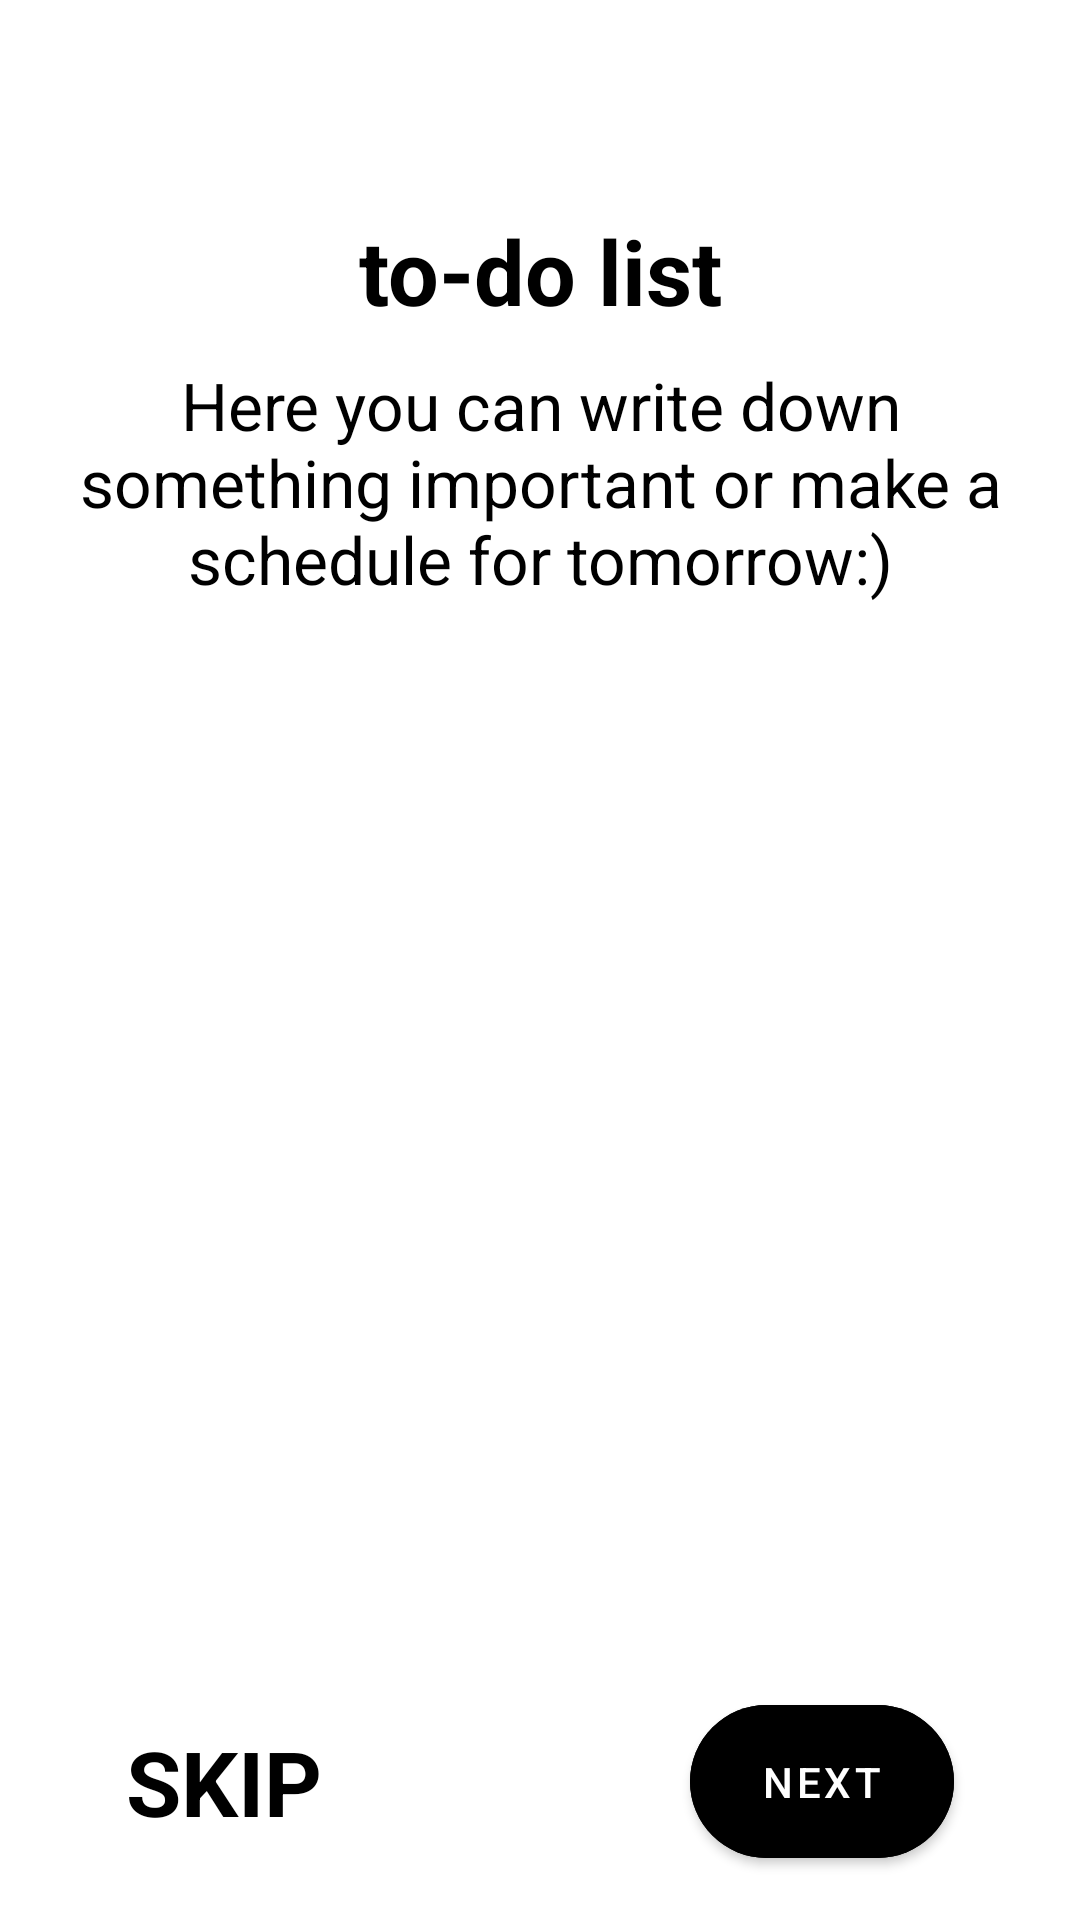

Produce the Android XML layout that renders to this screen, including the resource entries it uses.
<!-- AndroidManifest.xml: application theme Theme.TackApp_1 -->
<!-- res/layout/fragment_on_board_page.xml -->
<?xml version="1.0" encoding="utf-8"?>
<androidx.constraintlayout.widget.ConstraintLayout xmlns:android="http://schemas.android.com/apk/res/android"
    xmlns:app="http://schemas.android.com/apk/res-auto"
    xmlns:tools="http://schemas.android.com/tools"
    android:layout_width="match_parent"
    android:layout_height="match_parent"
    android:padding="10dp"
    tools:context=".ui.onBoard.OnBoardPageFragment">

    <ImageView
        android:id="@+id/img_1"
        android:layout_width="wrap_content"
        android:layout_height="wrap_content"
        android:layout_marginTop="20dp"
        android:src="@drawable/img1"
        app:layout_constraintEnd_toEndOf="parent"
        app:layout_constraintStart_toStartOf="parent"
        app:layout_constraintTop_toTopOf="parent" />

    <TextView
        android:id="@+id/tv_list"
        android:layout_width="wrap_content"
        android:layout_height="wrap_content"
        android:text="to-do list"
        android:textColor="@color/black"
        android:textSize="30sp"
        android:textStyle="bold"
        android:layout_marginTop="40dp"
        app:layout_constraintEnd_toEndOf="parent"
        app:layout_constraintStart_toStartOf="parent"
        app:layout_constraintTop_toBottomOf="@id/img_1" />

    <TextView
        android:id="@+id/tv_desc_board"
        android:layout_width="wrap_content"
        android:layout_height="wrap_content"
        android:layout_margin="10dp"
        android:gravity="center"
        android:text="Here you can write down something important or make a schedule for tomorrow:)"
        android:textColor="@color/black"
        android:textSize="22sp"
        app:layout_constraintEnd_toEndOf="parent"
        app:layout_constraintStart_toStartOf="parent"
        app:layout_constraintTop_toBottomOf="@id/tv_list" />

    <TextView
        android:id="@+id/btn_skip"
        android:layout_width="wrap_content"
        android:layout_height="wrap_content"
        android:layout_marginStart="32dp"
        android:layout_marginBottom="16dp"
        android:text="SKIP"
        android:textColor="@color/black"
        android:textSize="30sp"
        android:textStyle="bold"
        app:layout_constraintBottom_toBottomOf="parent"
        app:layout_constraintStart_toStartOf="parent" />

    <com.google.android.material.button.MaterialButton
        android:id="@+id/btn_next"
        android:layout_width="wrap_content"
        android:layout_height="wrap_content"
        android:layout_marginEnd="32dp"
        android:backgroundTint="@color/black"
        android:paddingVertical="16dp"
        android:text="NEXT"
        android:textColor="@color/white"
        app:cornerRadius="64dp"
        app:layout_constraintBottom_toBottomOf="@id/btn_skip"
        app:layout_constraintEnd_toEndOf="parent"
        app:layout_constraintTop_toTopOf="@id/btn_skip" />

    <com.google.android.material.button.MaterialButton
        android:id="@+id/btn_start"
        android:layout_width="wrap_content"
        android:layout_height="wrap_content"
        android:layout_margin="32dp"
        android:layout_marginBottom="16dp"
        android:backgroundTint="@color/black"
        android:paddingVertical="16dp"
        android:text="START"
        android:textColor="@color/white"
        android:visibility="gone"
        app:cornerRadius="64dp"
        app:layout_constraintBottom_toBottomOf="parent"
        app:layout_constraintEnd_toEndOf="parent"
        app:layout_constraintStart_toStartOf="parent" />


</androidx.constraintlayout.widget.ConstraintLayout>
<!-- resources referenced by this layout -->
<resources>
  <style name="Theme.TackApp_1" parent="Theme.MaterialComponents.DayNight.DarkActionBar">
          
          <item name="colorPrimary">@color/purple_500</item>
          <item name="colorPrimaryVariant">@color/purple_700</item>
          <item name="colorOnPrimary">@color/white</item>
          
          <item name="colorSecondary">@color/teal_200</item>
          <item name="colorSecondaryVariant">@color/teal_700</item>
          <item name="colorOnSecondary">@color/black</item>
          
          <item name="android:statusBarColor">?attr/colorPrimaryVariant</item>
          
      </style>
  <!-- not gathered from this repository: default colours our renderer supplied (Android Studio template values) -->
  <color name="purple_500">#FF6200EE</color>
  <color name="purple_700">#FF3700B3</color>
  <color name="teal_200">#FF03DAC5</color>
  <color name="teal_700">#FF018786</color>
  <color name="black">#FF000000</color>
  <color name="white">#FFFFFFFF</color>
</resources>
